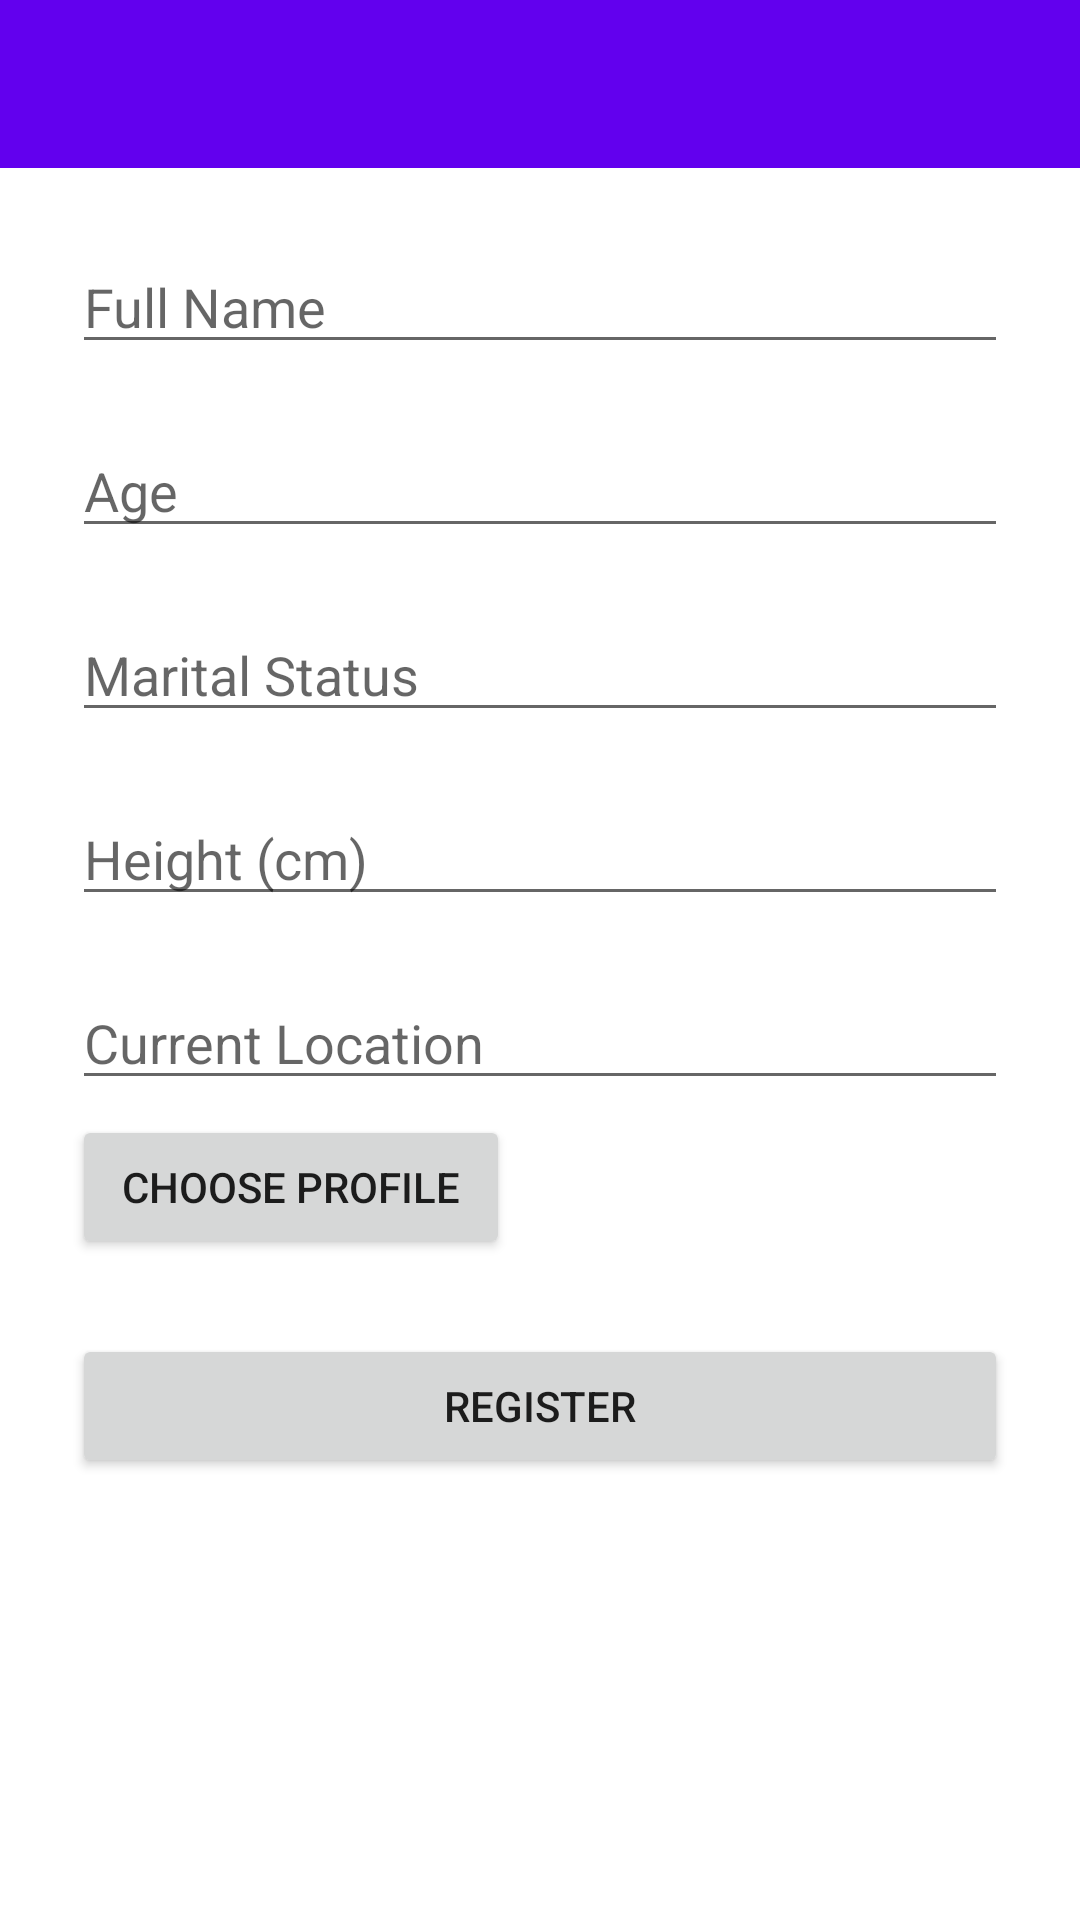

Android layout source for this screen:
<!-- AndroidManifest.xml: activity theme AppTheme.NoActionBar -->
<!-- res/layout/activity_register_student.xml -->
<?xml version="1.0" encoding="utf-8"?>
<LinearLayout xmlns:android="http://schemas.android.com/apk/res/android"
    android:layout_width="match_parent"
    android:layout_height="match_parent"
    android:background="@android:color/white"
    android:orientation="vertical">

    <com.google.android.material.appbar.AppBarLayout
        android:layout_width="match_parent"
        android:layout_height="wrap_content"
        android:theme="@style/AppTheme.AppBarOverlay">

        <include layout="@layout/toolbar" />

    </com.google.android.material.appbar.AppBarLayout>

    <LinearLayout
        android:layout_width="match_parent"
        android:layout_height="match_parent"
        android:orientation="vertical"
        android:padding="24dp">
    <com.google.android.material.textfield.TextInputEditText
        android:id="@+id/etfName"
        android:layout_width="match_parent"
        android:layout_height="wrap_content"
        android:hint="Full Name"
        android:imeOptions="actionNext"/>
    <View
        android:layout_width="0dp"
        android:layout_height="@dimen/spacing_mlarge" />
    <com.google.android.material.textfield.TextInputEditText
        android:id="@+id/etAge"
        android:layout_width="match_parent"
        android:layout_height="wrap_content"
        android:hint="Age"
        android:inputType="number"
        android:clickable="true"
        android:imeOptions="actionNext"
        android:focusable="true" />
    <View
        android:layout_width="0dp"
        android:layout_height="@dimen/spacing_mlarge" />
    <com.google.android.material.textfield.TextInputEditText
        android:id="@+id/etMStatus"
        android:layout_width="match_parent"
        android:layout_height="wrap_content"
        android:hint="Marital Status"
        android:imeOptions="actionNext"/>
    <View
        android:layout_width="0dp"
        android:layout_height="@dimen/spacing_mlarge" />
    <com.google.android.material.textfield.TextInputEditText
        android:id="@+id/etHeight"
        android:layout_width="match_parent"
        android:layout_height="wrap_content"
        android:hint="Height (cm)"
        android:imeOptions="actionNext"/>
    <View
        android:layout_width="0dp"
        android:layout_height="@dimen/spacing_mlarge" />
    <com.google.android.material.textfield.TextInputEditText
        android:id="@+id/etLocation"
        android:layout_width="match_parent"
        android:layout_height="wrap_content"
        android:hint="Current Location"
        android:imeOptions="actionDone"/>

    <LinearLayout
        android:id="@+id/layout_button"
        android:orientation="horizontal"
        android:weightSum="2"
        android:layout_marginTop="@dimen/spacing_medium"
        android:layout_marginBottom="@dimen/spacing_medium"
        android:layout_width="match_parent"
        android:layout_height="wrap_content">

        <Button
            android:id="@+id/btnChooseImg"
            android:layout_width="0dp"
            android:layout_height="wrap_content"
            android:text="Choose Profile"
            android:layout_weight="1"
            android:clickable="true"
            android:focusable="true"
            android:layout_gravity="center_vertical" />
        <View
            android:layout_width="@dimen/spacing_mlarge"
            android:layout_height="0dp" />
        <ImageView
            android:id="@+id/pImgView"
            android:layout_width="150dp"
            android:layout_height="150dp"
            android:layout_weight="1"
            android:visibility="gone"
            android:layout_marginTop="@dimen/spacing_small"
            android:layout_gravity="center"
            android:contentDescription="@string/app_name"/>
    </LinearLayout>

    <View
        android:layout_width="0dp"
        android:layout_height="@dimen/spacing_mlarge" />
    <Button
        android:id="@+id/addStudentBtn"
        android:layout_width="match_parent"
        android:layout_height="wrap_content"
        android:textAllCaps="true"
        android:text="Register" />

    <View
        android:layout_width="0dp"
        android:layout_height="@dimen/spacing_mlarge" />
    </LinearLayout>
</LinearLayout>
<!-- res/layout/toolbar.xml (included above) -->
<?xml version="1.0" encoding="utf-8"?>
<androidx.appcompat.widget.Toolbar
    xmlns:android="http://schemas.android.com/apk/res/android"
    xmlns:app="http://schemas.android.com/apk/res-auto"
    android:id="@+id/toolbar"
    android:layout_width="match_parent"
    android:layout_height="?attr/actionBarSize"
    android:background="?attr/colorPrimary"
    app:contentInsetStartWithNavigation="0dp"
    android:theme="@style/ThemeOverlay.AppCompat.Dark.ActionBar"
    app:popupTheme="@style/ThemeOverlay.AppCompat.Light"/>
<!-- resources referenced by this layout -->
<resources>
  <dimen name="spacing_medium">5dp</dimen>
  <dimen name="spacing_mlarge">20dp</dimen>
  <dimen name="spacing_small">3dp</dimen>
  <string name="app_name">TenakataApp</string>
  <style name="AppTheme.AppBarOverlay" parent="ThemeOverlay.AppCompat.Dark.ActionBar" />
  <style name="AppTheme.NoActionBar">
          <item name="windowActionBar">false</item>
          <item name="windowNoTitle">true</item>
      </style>
</resources>
